Image classification data set "processed" (orgabbay23-lgtm/smart-recycling-ai on GitHub). Class labels (2): fresh, rotten.

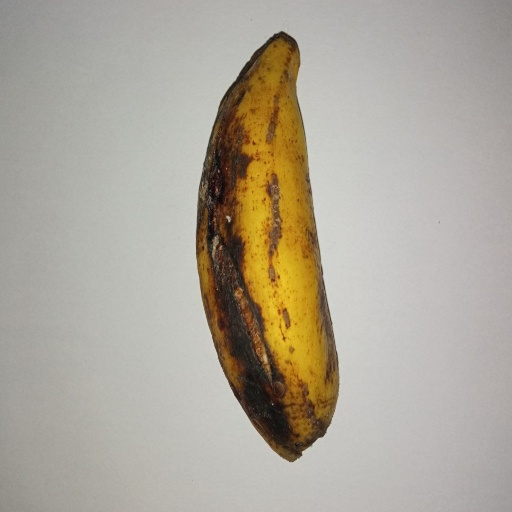
Label: rotten

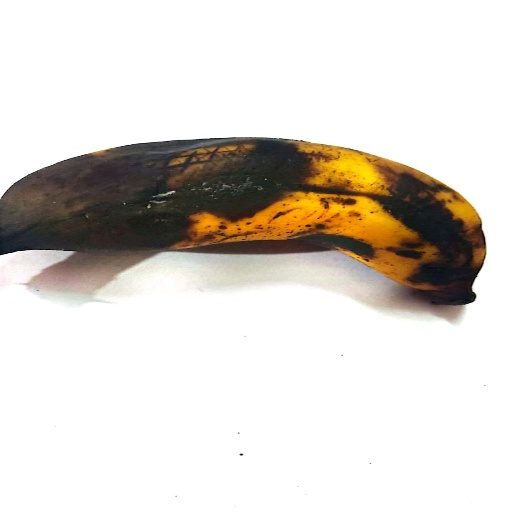
Label: rotten

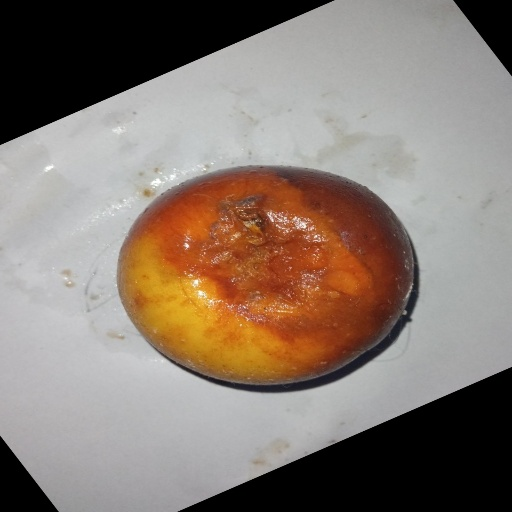
Label: rotten

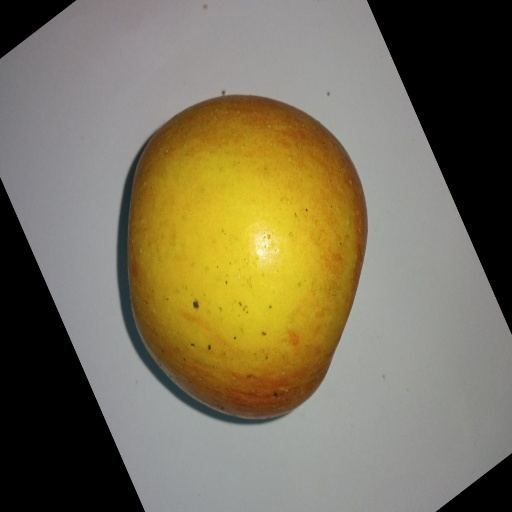
Label: fresh

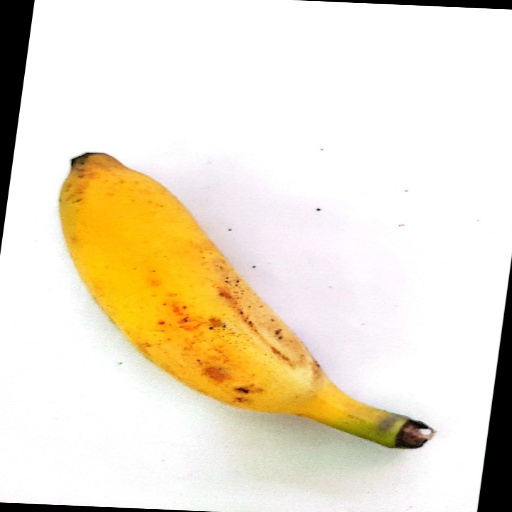
Label: fresh

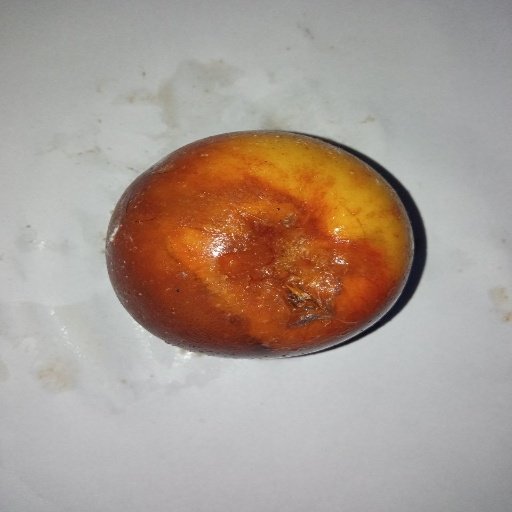
Label: rotten
